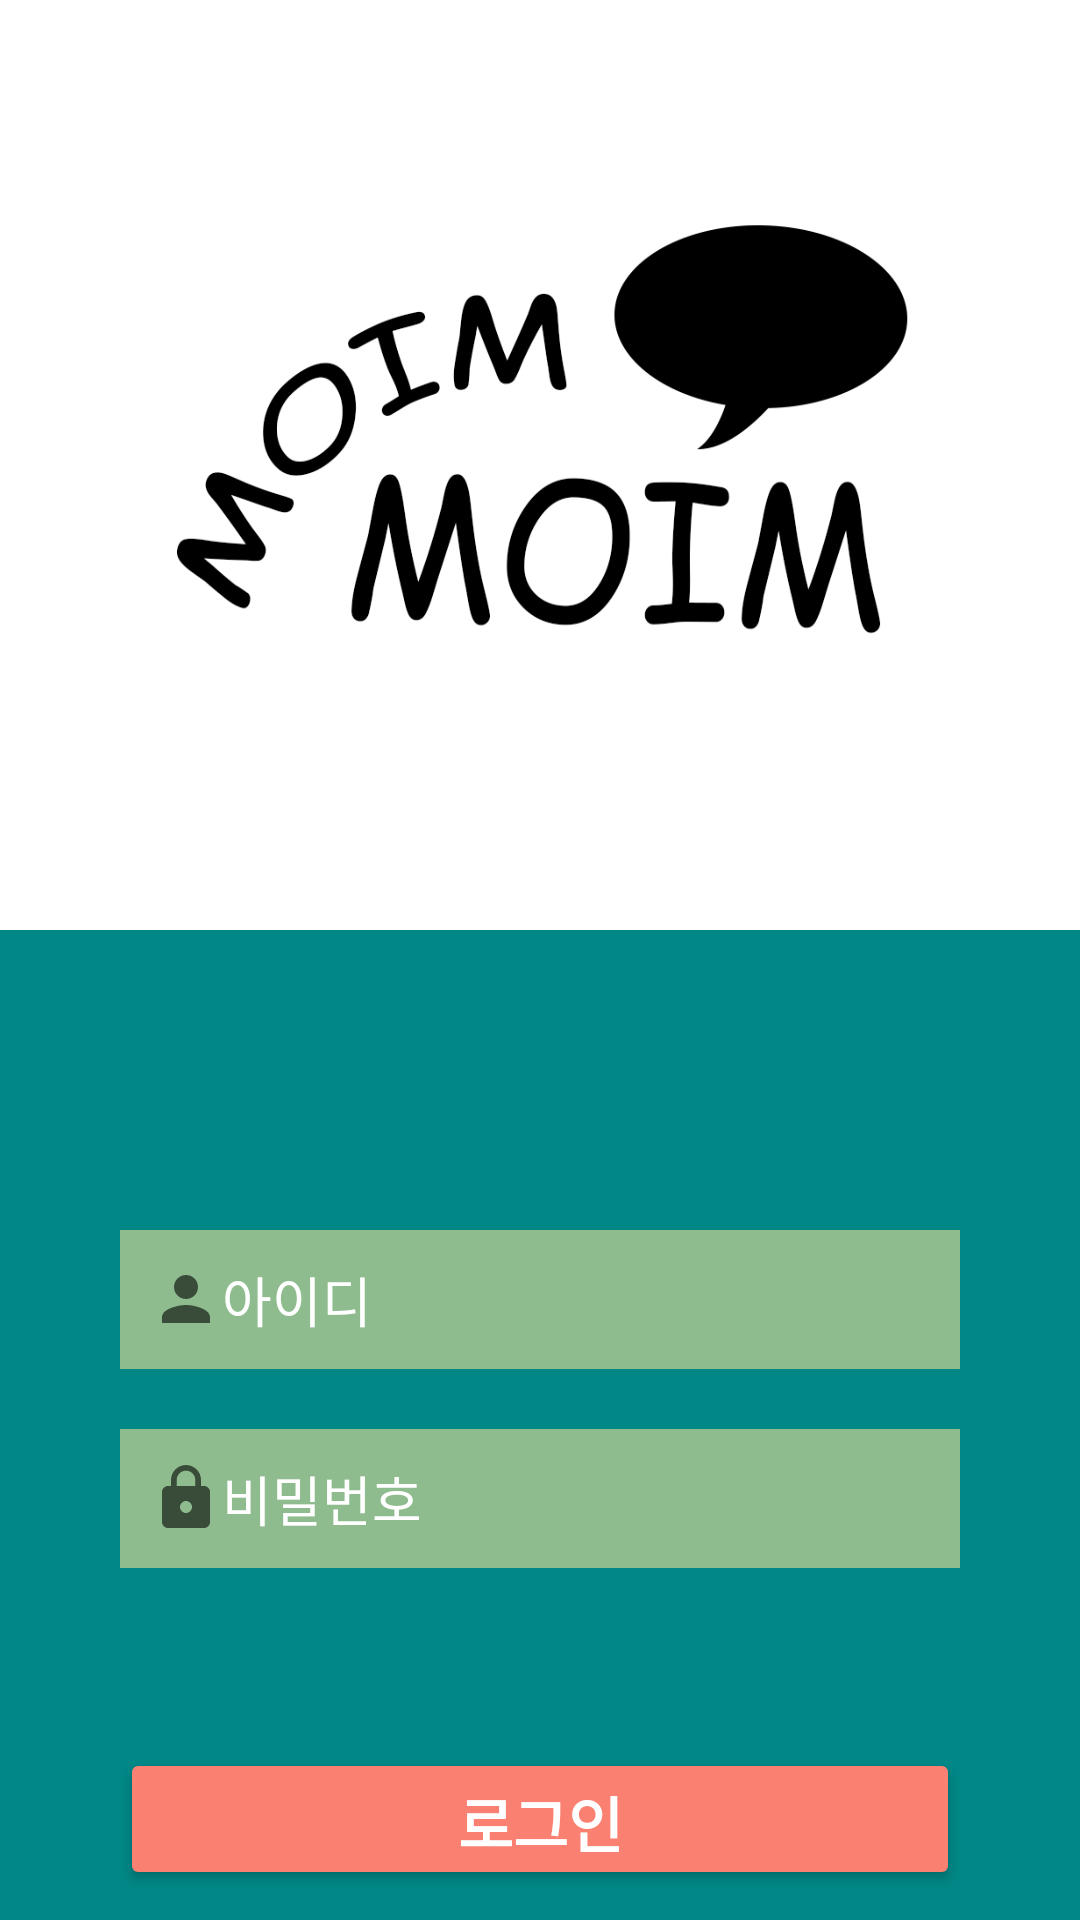

The Android layout XML behind this screen, and the referenced resources:
<!-- AndroidManifest.xml: application theme Theme.Moim.NoActionBar -->
<!-- res/layout/activity_mainlogin.xml -->
<?xml version="1.0" encoding="utf-8"?>
<RelativeLayout xmlns:android="http://schemas.android.com/apk/res/android"
    xmlns:app="http://schemas.android.com/apk/res-auto"
    xmlns:tools="http://schemas.android.com/tools"
    android:layout_width="match_parent"
    android:layout_height="match_parent"
    tools:context=".MainLogin" >

    <LinearLayout
        android:layout_width="match_parent"
        android:layout_height="match_parent"
        android:orientation="vertical">

        <LinearLayout
            android:layout_width="match_parent"
            android:layout_height="310dp"
            android:background="@color/white"
            android:orientation="vertical">


            <ImageView
                android:layout_width="275dp"
                android:layout_height="209dp"
                android:layout_gravity="center"
                android:layout_margin="50dp"
                android:layout_marginTop="20dp"
                android:background="@drawable/title" />

        </LinearLayout>


        <LinearLayout
            android:layout_width="match_parent"
            android:layout_height="match_parent"
            android:orientation="vertical"
            android:background="@color/teal_700">

            <EditText
                android:id="@+id/etid"
                android:layout_width="280dp"
                android:layout_height="wrap_content"
                android:layout_gravity="center"
                android:layout_marginTop="100dp"
                android:background="@color/colorP"
                android:drawableStart="@drawable/ic_baseline_person_24"
                android:drawableLeft="@drawable/ic_baseline_person_24"
                android:hint="아이디"
                android:padding="10dp"
                android:textColor="#ffffff"
                android:textColorHint="#ffffff"
                android:layout_marginBottom="10dp"/>

            <EditText
                android:id="@+id/etpw"
                android:layout_width="280dp"
                android:layout_height="wrap_content"
                android:layout_gravity="center"
                android:layout_marginTop="10dp"
                android:background="@color/colorP"
                android:drawableStart="@drawable/ic_baseline_https_24"
                android:drawableLeft="@drawable/ic_baseline_https_24"
                android:hint="비밀번호"
                android:inputType="textPassword"
                android:padding="10dp"
                android:textColor="#ffffff"
                android:textColorHint="#ffffff"
                android:layout_marginBottom="50dp" />

            <Button
                android:id="@+id/btn_login"
                android:layout_width="280dp"
                android:layout_height="wrap_content"
                android:layout_gravity="center"
                android:layout_marginTop="10dp"
                android:backgroundTint="@color/login"
                android:text="로그인"
                android:textColor="#ffffff"
                android:textSize="20dp"
                android:textStyle="bold"
                android:layout_marginBottom="10dp"/>

            <TextView
                android:id="@+id/btn_register"
                android:layout_width="wrap_content"
                android:layout_height="wrap_content"
                android:layout_gravity="center"
                android:layout_marginTop="10dp"
                android:text="회 원 가 입"
                android:textSize="18dp"
                android:layout_marginBottom="10dp"
                android:textColor="#ffffff"
                />

        </LinearLayout>
    </LinearLayout>
</RelativeLayout>
<!-- resources referenced by this layout -->
<resources>
  <color name="colorP">#8FBC8F</color>
  <color name="login">#FA8072</color>
  <color name="teal_700">#FF018786</color>
  <color name="white">#FFFFFFFF</color>
  <!-- drawable ic_baseline_https_24 (drawable) -->
  <vector xmlns:android="http://schemas.android.com/apk/res/android"
      android:width="24dp"
      android:height="24dp"
      android:viewportWidth="24"
      android:viewportHeight="24"
      android:tint="?attr/colorControlNormal">
    <path
        android:fillColor="@color/white"
        android:pathData="M18,8h-1L17,6c0,-2.76 -2.24,-5 -5,-5S7,3.24 7,6v2L6,8c-1.1,0 -2,0.9 -2,2v10c0,1.1 0.9,2 2,2h12c1.1,0 2,-0.9 2,-2L20,10c0,-1.1 -0.9,-2 -2,-2zM12,17c-1.1,0 -2,-0.9 -2,-2s0.9,-2 2,-2 2,0.9 2,2 -0.9,2 -2,2zM15.1,8L8.9,8L8.9,6c0,-1.71 1.39,-3.1 3.1,-3.1 1.71,0 3.1,1.39 3.1,3.1v2z"/>
  </vector>
  <!-- drawable ic_baseline_person_24 (drawable) -->
  <vector xmlns:android="http://schemas.android.com/apk/res/android"
      android:width="24dp"
      android:height="24dp"
      android:viewportWidth="24"
      android:viewportHeight="24"
      android:tint="?attr/colorControlNormal">
    <path
        android:fillColor="#ffffffff"
        android:pathData="M12,12c2.21,0 4,-1.79 4,-4s-1.79,-4 -4,-4 -4,1.79 -4,4 1.79,4 4,4zM12,14c-2.67,0 -8,1.34 -8,4v2h16v-2c0,-2.66 -5.33,-4 -8,-4z"/>
  </vector>
  <!-- drawable title: png bitmap (drawable, 118110 bytes) -->
  <style name="Theme.Moim.NoActionBar">
          <item name="windowActionBar">false</item>
          <item name="windowNoTitle">true</item>
      </style>
</resources>
